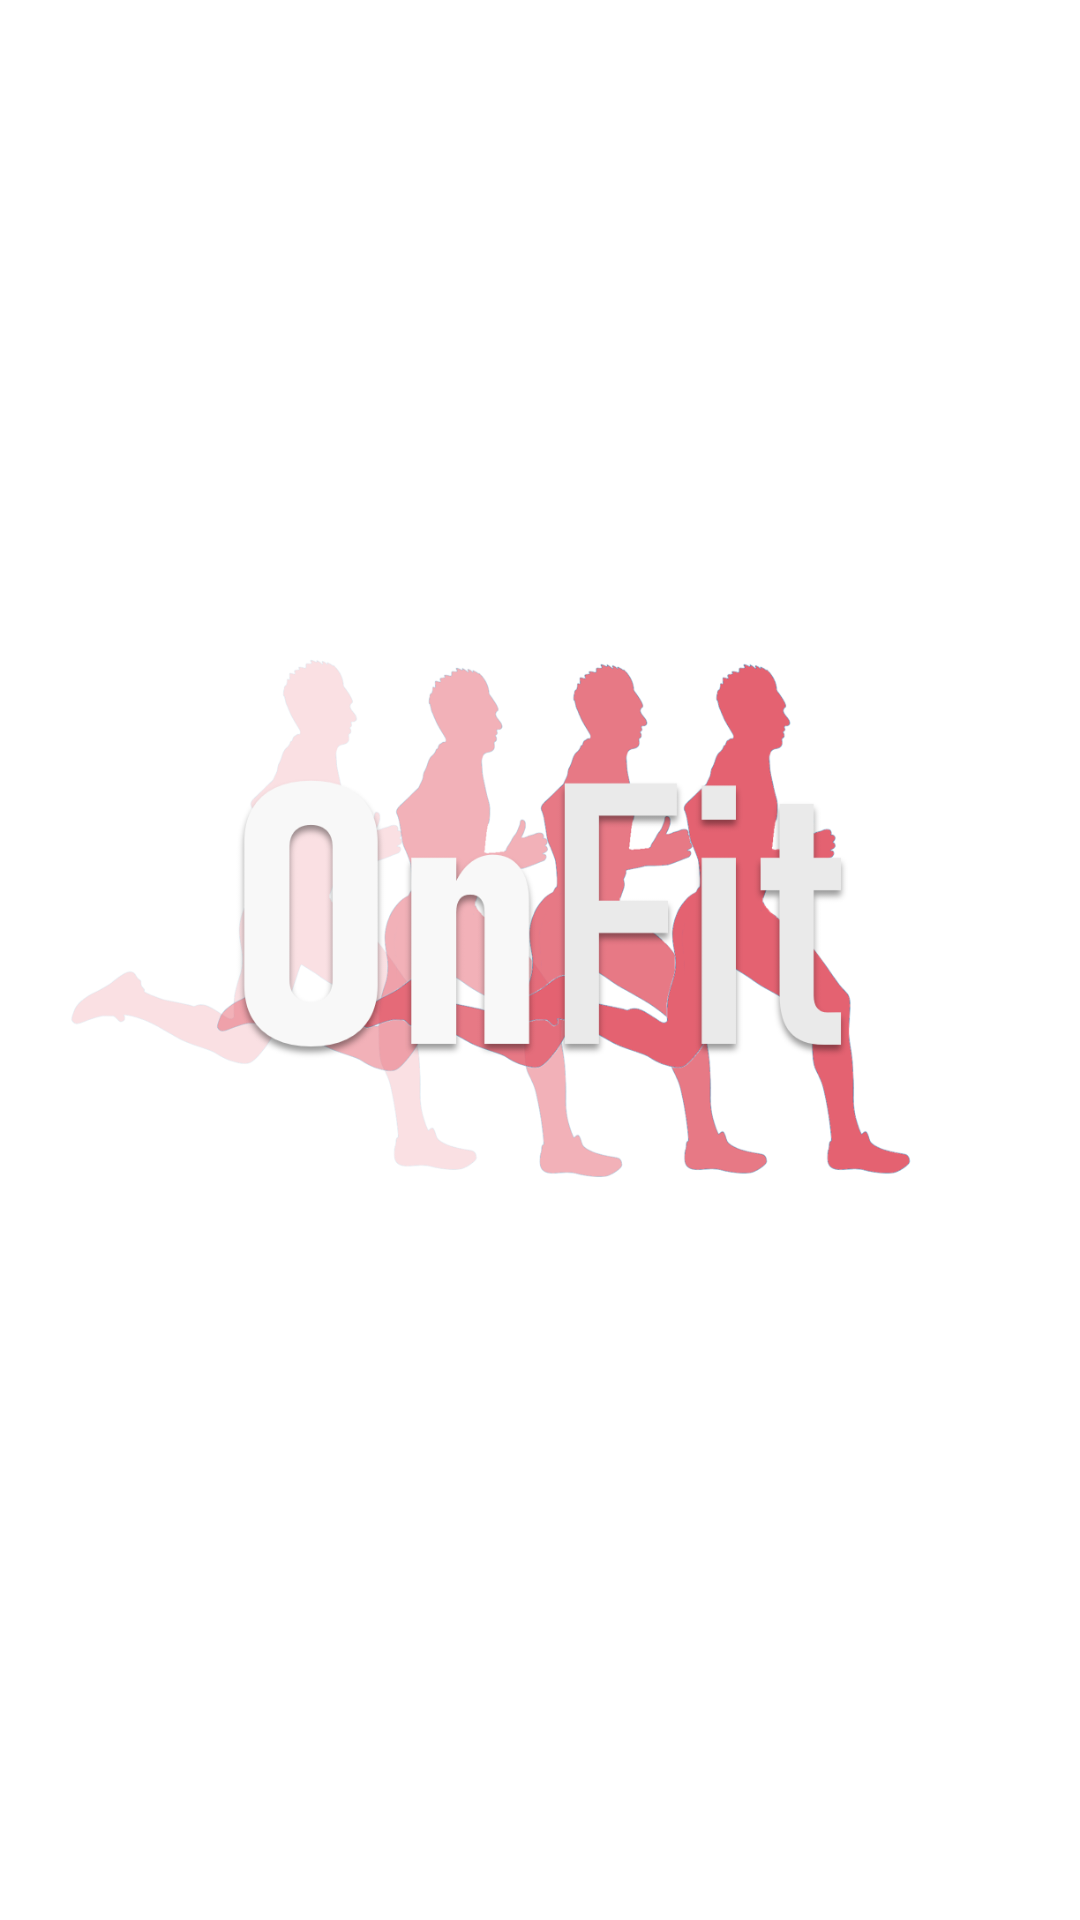

Here is an Android app screen rendered from its layout file. Give the layout XML and the strings, colors and styles it references.
<!-- AndroidManifest.xml: application theme Theme.HCIOnFitApp -->
<!-- res/layout/activity_first.xml -->
<?xml version="1.0" encoding="utf-8"?>
<androidx.constraintlayout.widget.ConstraintLayout xmlns:android="http://schemas.android.com/apk/res/android"
    xmlns:app="http://schemas.android.com/apk/res-auto"
    xmlns:tools="http://schemas.android.com/tools"
    android:id="@+id/linearLayout"
    android:layout_width="match_parent"
    android:layout_height="match_parent"
    android:background="@color/white"
    tools:context=".FirstActivity">

    <ImageView
        android:id="@+id/imageView2"
        android:layout_width="0dp"
        android:layout_height="wrap_content"
        android:background="@color/white"
        android:contentDescription="Cargando con logo"
        app:layout_constraintBottom_toBottomOf="parent"
        app:layout_constraintEnd_toEndOf="parent"
        app:layout_constraintStart_toStartOf="parent"
        app:layout_constraintTop_toTopOf="parent"
        app:srcCompat="@drawable/logo_rosa" />

</androidx.constraintlayout.widget.ConstraintLayout>
<!-- resources referenced by this layout -->
<resources>
  <color name="white">#FFFFFFFF</color>
  <!-- drawable logo_rosa: png bitmap (drawable, 131580 bytes) -->
  <style name="Theme.HCIOnFitApp" parent="Theme.MaterialComponents.DayNight.NoActionBar">
          
          <item name="colorPrimary">@color/purple_500</item>
          <item name="colorPrimaryVariant">@color/purple_700</item>
          <item name="colorOnPrimary">@color/white</item>
          
          <item name="colorSecondary">@color/teal_200</item>
          <item name="colorSecondaryVariant">@color/teal_700</item>
          <item name="colorOnSecondary">@color/black</item>
          
          <item name="android:statusBarColor" tools:targetApi="l">?attr/colorPrimaryVariant</item>
          
      </style>
  <color name="purple_500">#FF6200EE</color>
  <color name="black">#FF000000</color>
  <!-- not gathered from this repository: default colours our renderer supplied (Android Studio template values) -->
  <color name="purple_700">#FF3700B3</color>
  <color name="teal_200">#FF03DAC5</color>
  <color name="teal_700">#FF018786</color>
</resources>
